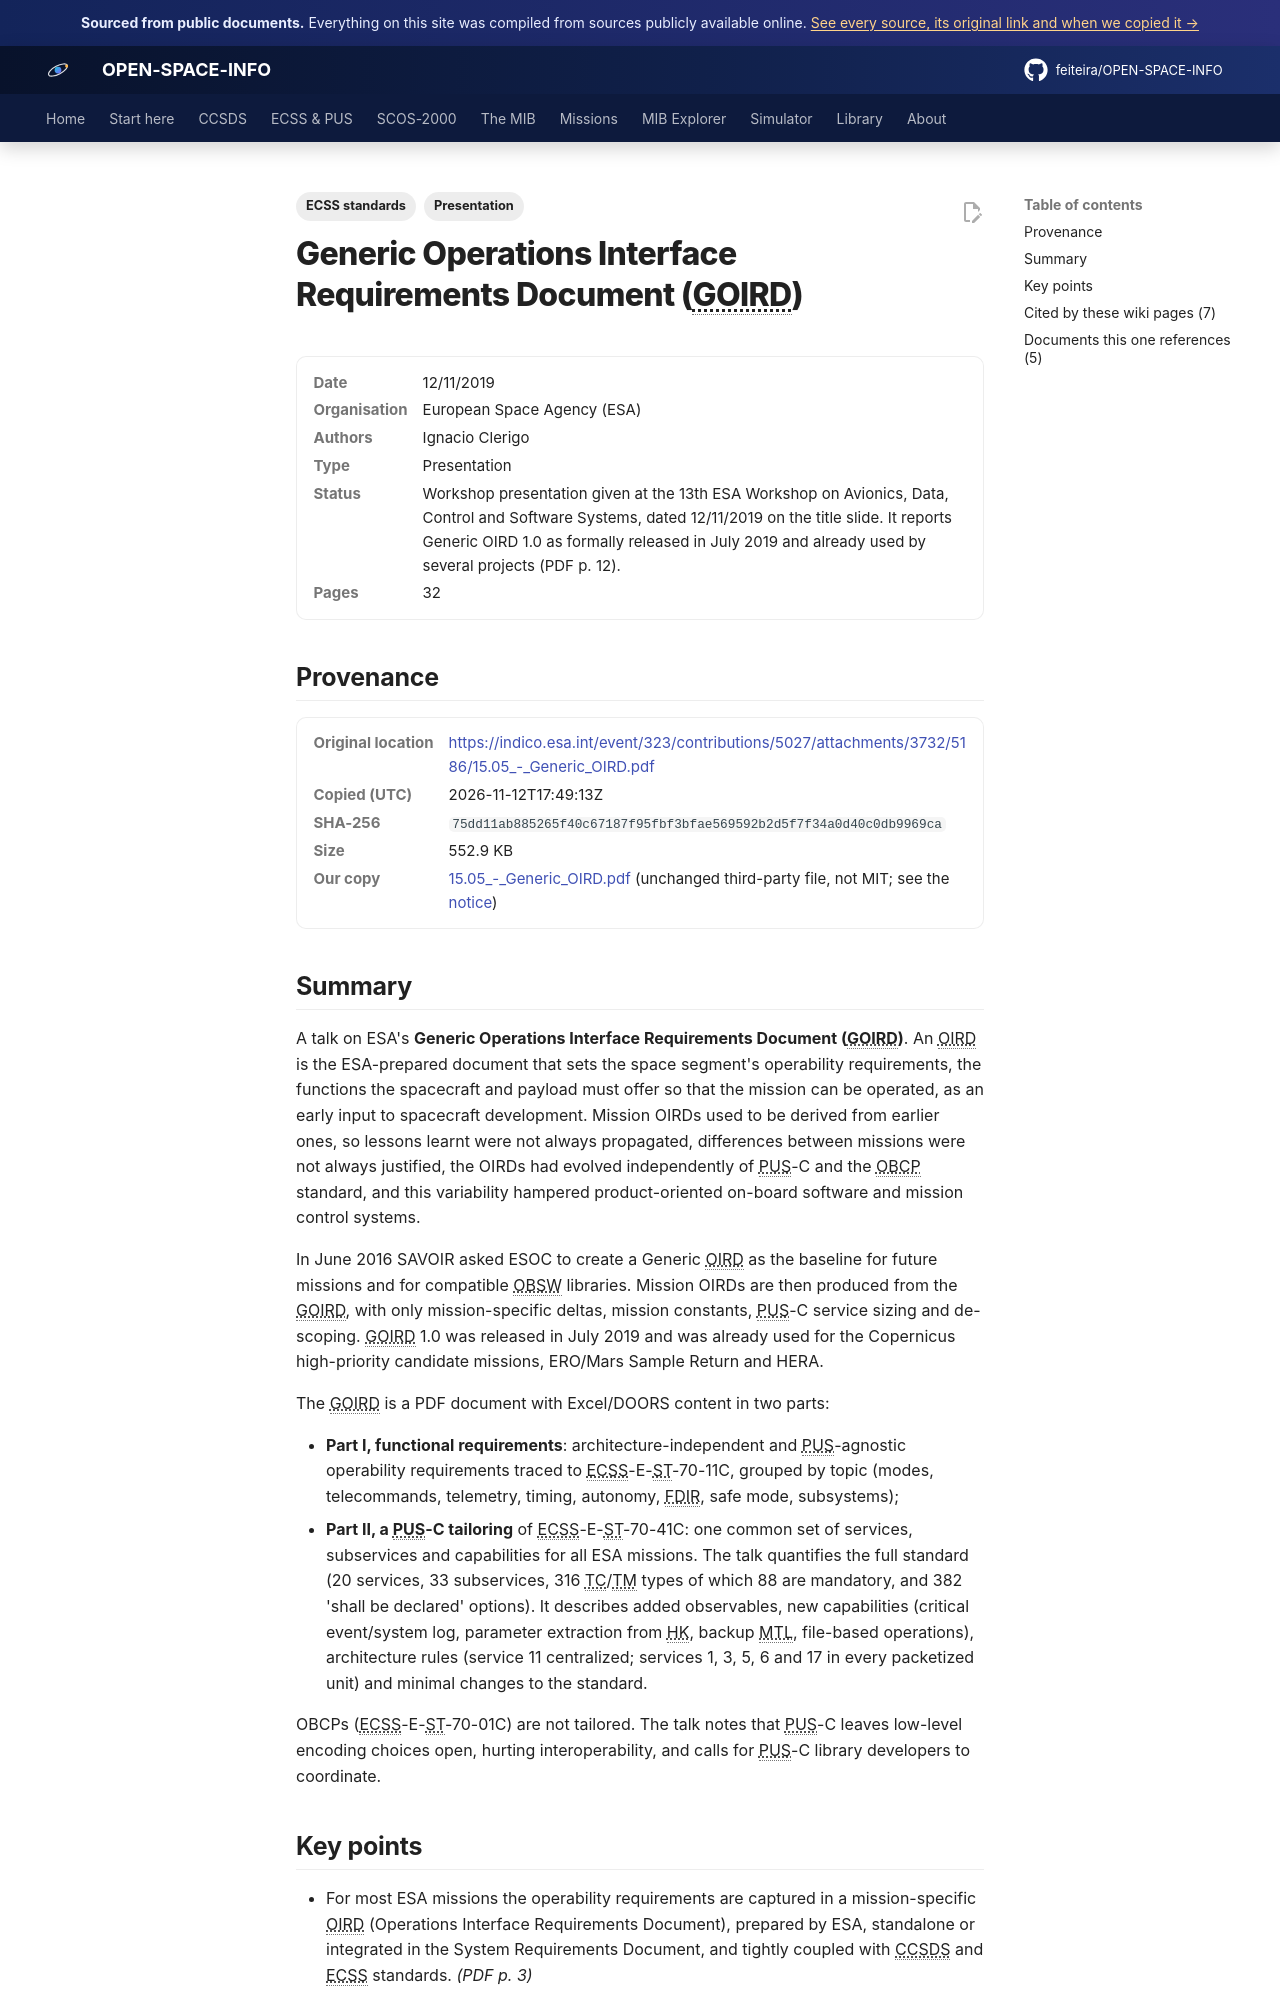

repository: feiteira/OPEN-SPACE-INFO · page: library/15-05-generic-oird/index.html · generator: mkdocs

---
title: "Generic OIRD (GOIRD), ADCSS 2019"
description: "A talk on ESA's Generic Operations Interface Requirements Document (GOIRD)."
tags: ["Presentation", "ECSS standards"]
sources: [15-05-generic-oird]
---

# Generic Operations Interface Requirements Document (GOIRD)

<dl class="osi-meta"><dt>Date</dt><dd>12/11/2019</dd><dt>Organisation</dt><dd>European Space Agency (ESA)</dd><dt>Authors</dt><dd>Ignacio Clerigo</dd><dt>Type</dt><dd>Presentation</dd><dt>Status</dt><dd>Workshop presentation given at the 13th ESA Workshop on Avionics, Data, Control and Software Systems, dated 12/11/2019 on the title slide. It reports Generic OIRD 1.0 as formally released in July 2019 and already used by several projects (PDF p. 12).</dd><dt>Pages</dt><dd>32</dd></dl>

## Provenance

<dl class="osi-meta"><dt>Original location</dt><dd><a href="https://indico.esa.int/event/323/contributions/5027/attachments/3732/5186/15.05_-_Generic_OIRD.pdf" rel="noopener">https://indico.esa.int/event/323/contributions/5027/attachments/3732/5186/15.05_-_Generic_OIRD.pdf</a></dd><dt>Copied (UTC)</dt><dd>2026-11-12T17:49:13Z</dd><dt>SHA-256</dt><dd><code>75dd11ab885265f40c67187f95fbf3bfae569592b2d5f7f34a0d40c0db9969ca</code></dd><dt>Size</dt><dd>552.9 KB</dd><dt>Our copy</dt><dd><a href="../third-party/ecss/15.05_-_Generic_OIRD.pdf">15.05_-_Generic_OIRD.pdf</a> (unchanged third-party file, not MIT; see the <a href="../third-party/NOTICE/">notice</a>)</dd></dl>

## Summary

A talk on ESA's **Generic Operations Interface Requirements Document (GOIRD)**. An OIRD is the ESA-prepared document that sets the space segment's operability requirements, the functions the spacecraft and payload must offer so that the mission can be operated, as an early input to spacecraft development. Mission OIRDs used to be derived from earlier ones, so lessons learnt were not always propagated, differences between missions were not always justified, the OIRDs had evolved independently of PUS-C and the OBCP standard, and this variability hampered product-oriented on-board software and mission control systems.

In June 2016 SAVOIR asked ESOC to create a Generic OIRD as the baseline for future missions and for compatible OBSW libraries. Mission OIRDs are then produced from the GOIRD, with only mission-specific deltas, mission constants, PUS-C service sizing and de-scoping. GOIRD 1.0 was released in July 2019 and was already used for the Copernicus high-priority candidate missions, ERO/Mars Sample Return and HERA.

The GOIRD is a PDF document with Excel/DOORS content in two parts:

* **Part I, functional requirements**: architecture-independent and PUS-agnostic operability requirements traced to ECSS-E-ST-70-11C, grouped by topic (modes, telecommands, telemetry, timing, autonomy, FDIR, safe mode, subsystems);
* **Part II, a PUS-C tailoring** of ECSS-E-ST-70-41C: one common set of services, subservices and capabilities for all ESA missions. The talk quantifies the full standard (20 services, 33 subservices, 316 TC/TM types of which 88 are mandatory, and 382 'shall be declared' options). It describes added observables, new capabilities (critical event/system log, parameter extraction from HK, backup MTL, file-based operations), architecture rules (service 11 centralized; services 1, 3, 5, 6 and 17 in every packetized unit) and minimal changes to the standard.

OBCPs (ECSS-E-ST-70-01C) are not tailored. The talk notes that PUS-C leaves low-level encoding choices open, hurting interoperability, and calls for PUS-C library developers to coordinate.
